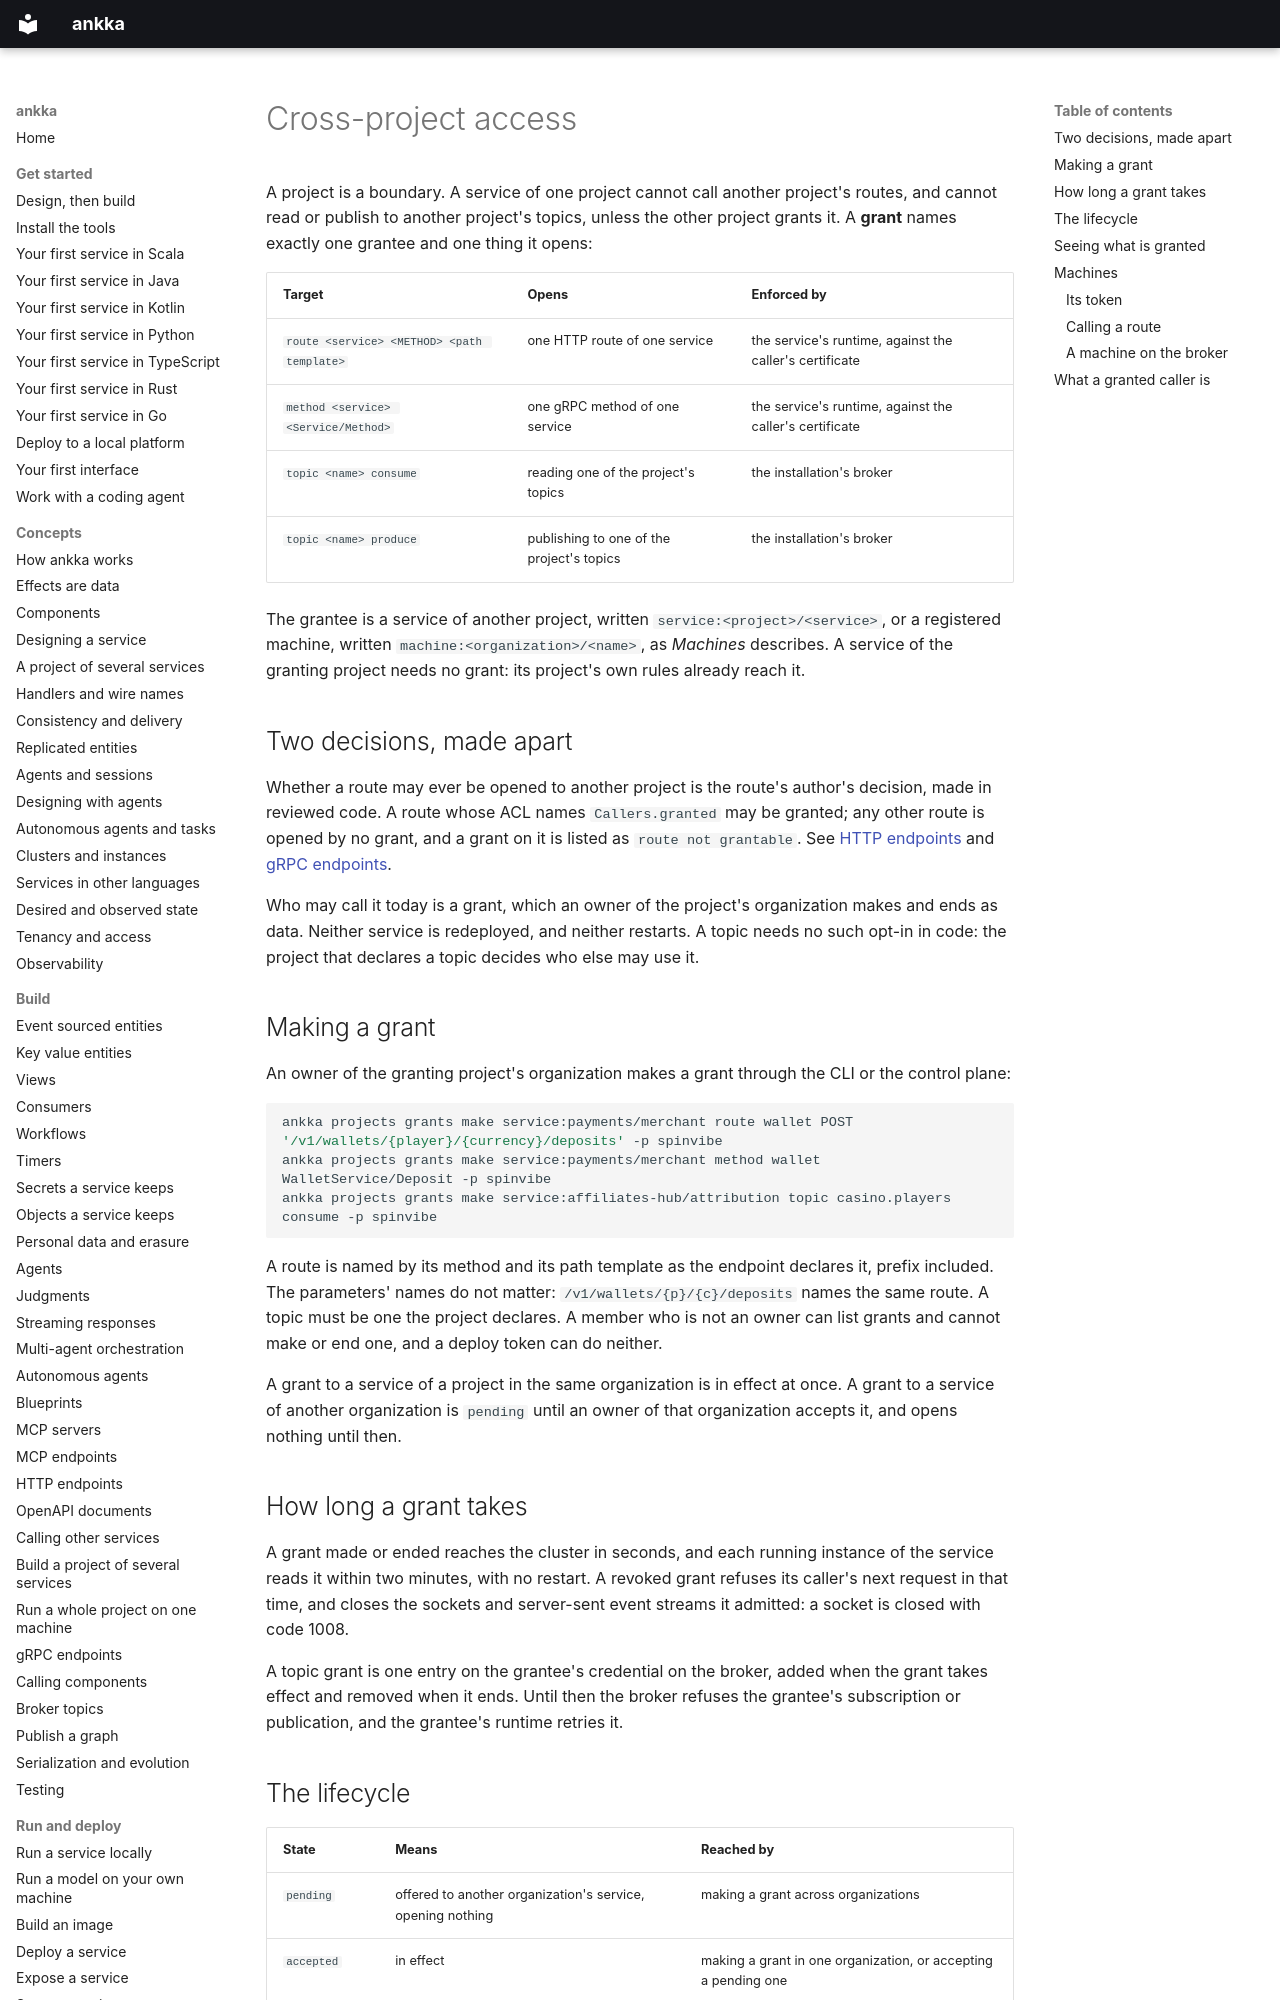

repository: thinkmorestupidless/ankka · page: platform/cross-project-access/index.html · generator: mkdocs

---
title: Cross-project access
description: Grants — how a project opens one route, gRPC method or topic to a service of another project or a registered machine, made and revoked as data by an owner; machines, their tokens, and the broker exposed to them.
kind: guide
related: [build/http-endpoints.md, build/grpc-endpoints.md, build/topics.md, platform/broker.md, platform/organizations.md, reference/cli.md, reference/control-plane-api.md]
---

# Cross-project access

A project is a boundary. A service of one project cannot call another project's routes, and cannot read
or publish to another project's topics, unless the other project grants it. A **grant** names exactly
one grantee and one thing it opens:

| Target | Opens | Enforced by |
|---|---|---|
| `route <service> <METHOD> <path template>` | one HTTP route of one service | the service's runtime, against the caller's certificate |
| `method <service> <Service/Method>` | one gRPC method of one service | the service's runtime, against the caller's certificate |
| `topic <name> consume` | reading one of the project's topics | the installation's broker |
| `topic <name> produce` | publishing to one of the project's topics | the installation's broker |

The grantee is a service of another project, written `service:<project>/<service>`, or a registered
machine, written `machine:<organization>/<name>`, as *Machines* describes. A service of the
granting project needs no grant: its project's own rules already reach it.

## Two decisions, made apart

Whether a route may ever be opened to another project is the route's author's decision, made in reviewed
code. A route whose ACL names `Callers.granted` may be granted; any other route is opened by no grant, and
a grant on it is listed as `route not grantable`. See
[HTTP endpoints](../build/http-endpoints.md#let-another-project-call-a-route) and
[gRPC endpoints](../build/grpc-endpoints.md#access-control).

Who may call it today is a grant, which an owner of the project's organization makes and ends as data.
Neither service is redeployed, and neither restarts. A topic needs no such opt-in in code: the project
that declares a topic decides who else may use it.

## Making a grant

An owner of the granting project's organization makes a grant through the CLI or the control plane:

```bash
ankka projects grants make service:payments/merchant route wallet POST '/v1/wallets/{player}/{currency}/deposits' -p spinvibe
ankka projects grants make service:payments/merchant method wallet WalletService/Deposit -p spinvibe
ankka projects grants make service:affiliates-hub/attribution topic casino.players consume -p spinvibe
```

A route is named by its method and its path template as the endpoint declares it, prefix included. The
parameters' names do not matter: `/v1/wallets/{p}/{c}/deposits` names the same route. A topic must be one
the project declares. A member who is not an owner can list grants and cannot make or end one, and a
deploy token can do neither.

A grant to a service of a project in the same organization is in effect at once. A grant to a service of
another organization is `pending` until an owner of that organization accepts it, and opens nothing until
then.

## How long a grant takes

A grant made or ended reaches the cluster in seconds, and each running instance of the service reads it
within two minutes, with no restart. A revoked grant refuses its caller's next request in that time, and
closes the sockets and server-sent event streams it admitted: a socket is closed with code 1008.

A topic grant is one entry on the grantee's credential on the broker, added when the grant takes effect
and removed when it ends. Until then the broker refuses the grantee's subscription or publication, and the
grantee's runtime retries it.
